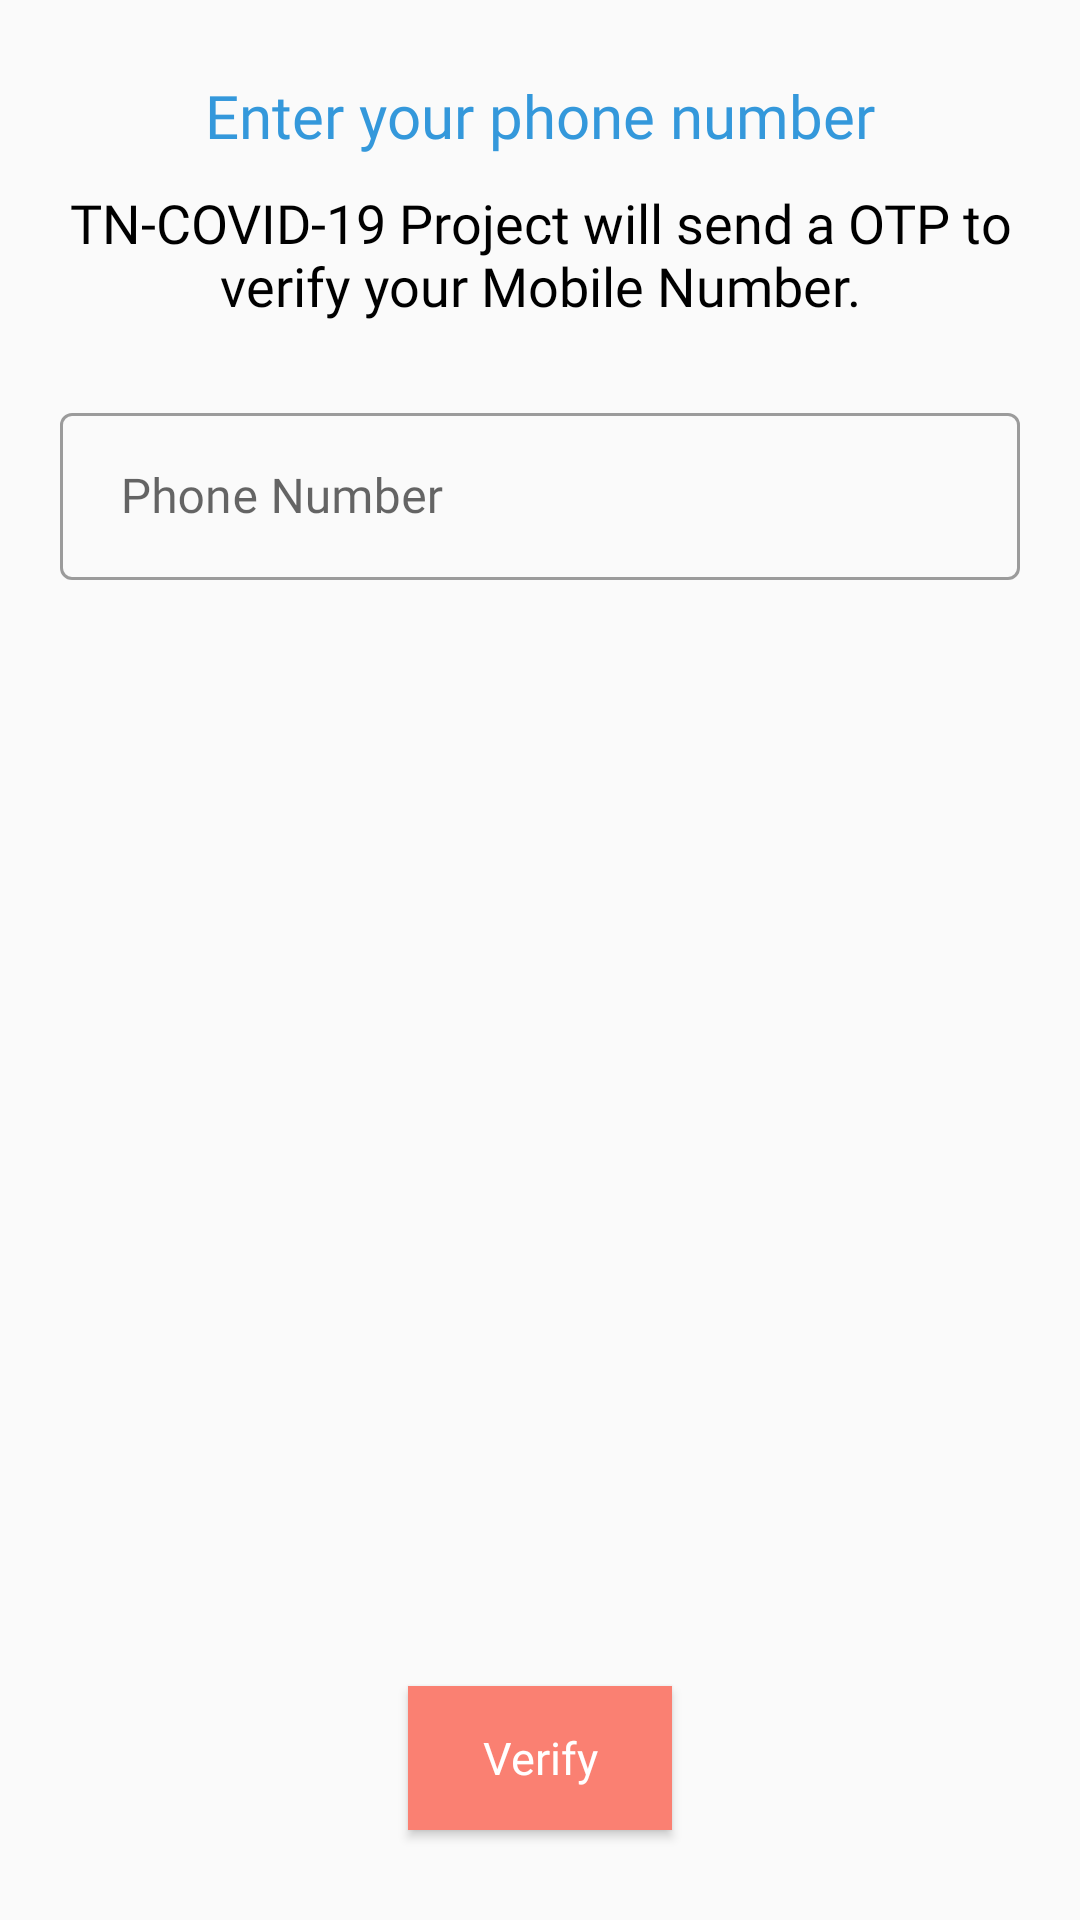

This screen was rendered from an Android layout file. Write that file and the resources it references.
<!-- AndroidManifest.xml: activity theme AppThemeDonate -->
<!-- res/layout/activity_login.xml -->
<?xml version="1.0" encoding="utf-8"?>
<RelativeLayout xmlns:android="http://schemas.android.com/apk/res/android"
    xmlns:tools="http://schemas.android.com/tools"
    android:layout_width="match_parent"
    xmlns:app="http://schemas.android.com/apk/res-auto"
    android:background="@drawable/login_bg"
    android:layout_height="match_parent"
    tools:context=".Login.LoginActivity">

    <ScrollView
        android:layout_width="match_parent"
        android:layout_height="match_parent">

        <RelativeLayout
            android:layout_width="match_parent"
            android:layout_height="match_parent">

            <TextView
                android:id="@+id/login_text"
                android:layout_width="wrap_content"
                android:layout_height="wrap_content"
                android:layout_centerHorizontal="true"
                android:layout_marginTop="25dp"
                android:fontFamily="@font/nunito_bold"
                android:text="Enter your phone number"
                android:textSize="20dp"
                android:textColor="@color/colorPrimary" />

            <TextView
                android:id="@+id/login_details_text"
                android:layout_width="wrap_content"
                android:layout_height="wrap_content"
                android:layout_centerHorizontal="true"
                android:layout_margin="10dp"
                android:textSize="18dp"
                android:layout_below="@id/login_text"
                android:fontFamily="@font/nunito"
                android:gravity="center"
                android:text="TN-COVID-19 Project will send a OTP to verify your Mobile Number."
                android:textColor="@color/colorBlack" />


            <com.google.android.material.textfield.TextInputLayout
                android:id="@+id/phone_number_layout"
                style="@style/Widget.MaterialComponents.TextInputLayout.OutlinedBox"
                android:layout_width="match_parent"
                android:layout_height="wrap_content"
                android:hint=" Phone Number"
                android:layout_margin="15dp"
                android:layout_below="@+id/login_details_text">

                <com.google.android.material.textfield.TextInputEditText
                    android:id="@+id/login_phone_number"
                    android:layout_width="match_parent"
                    android:layout_height="wrap_content"
                    android:maxLength="10"
                    android:digits="0123456789"
                    android:drawableLeft="@drawable/phone"
                    android:drawablePadding="10dp"
                    android:layout_margin="5dp"
                    android:fontFamily="@font/nunito"
                    android:inputType="phone" />
            </com.google.android.material.textfield.TextInputLayout>
        </RelativeLayout>




    </ScrollView>

    <LinearLayout
        android:layout_width="match_parent"
        android:layout_height="wrap_content"
        android:layout_alignParentBottom="true"
        android:gravity="center"
        android:orientation="horizontal">

        <Button
            android:id="@+id/login_verify"
            android:layout_width="wrap_content"
            android:layout_height="wrap_content"
            android:layout_margin="30dp"
            android:background="@color/colorAccent"
            android:fontFamily="@font/nunito_bold"
            android:text="Verify"
            android:textAllCaps="false"
            android:textColor="@color/colorWhite"
            android:textSize="15dp" />
    </LinearLayout>


</RelativeLayout >
<!-- resources referenced by this layout -->
<resources>
  <color name="colorAccent">#FA8072</color>
  <color name="colorBlack">#000000</color>
  <color name="colorPrimary">#3498DB</color>
  <color name="colorWhite">#FFFFFF</color>
  <style name="AppThemeDonate" parent="Theme.MaterialComponents.Light.NoActionBar.Bridge">
          
          <item name="colorPrimary">@color/colorWhite</item>
          <item name="colorPrimaryDark">@color/colorWhite</item>
          <item name="colorAccent">@color/colorWhite</item>
      </style>
</resources>
